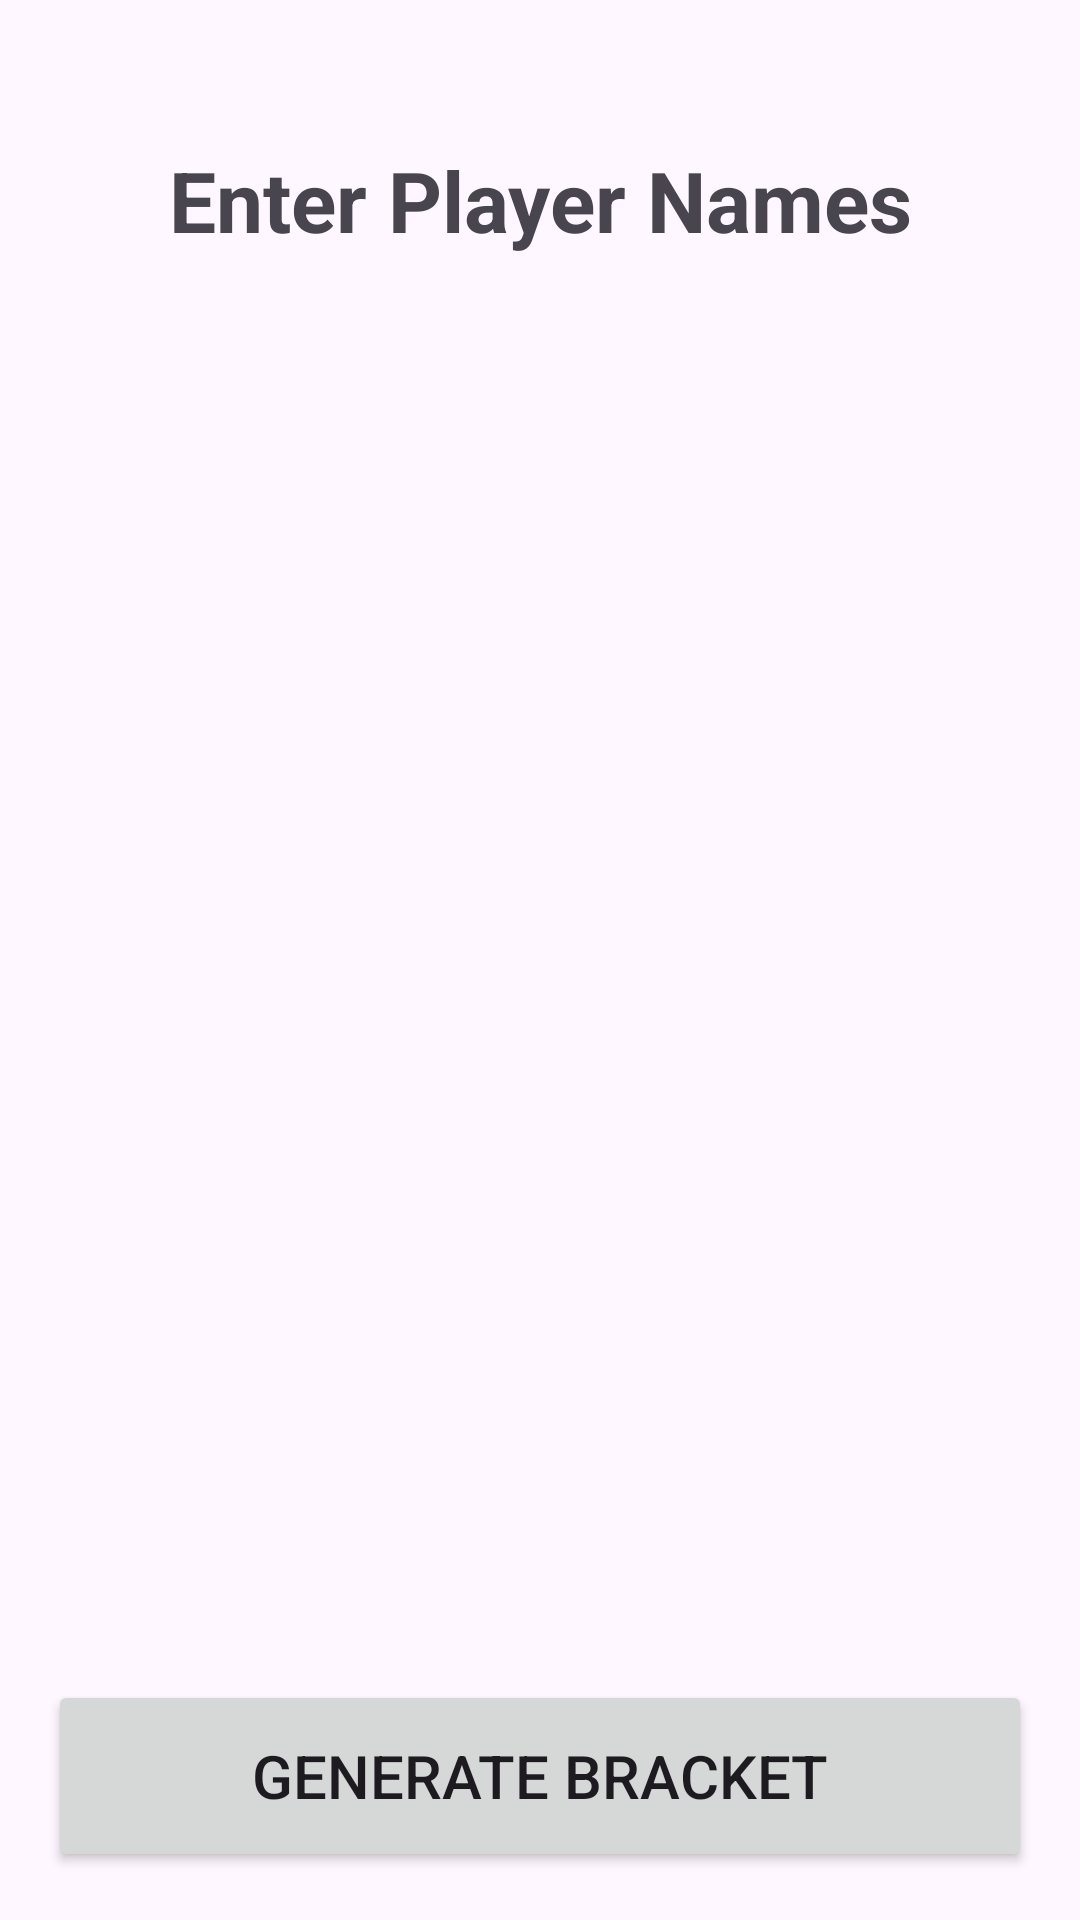

Reconstruct the res/layout file that produces this screen, plus the resources it refers to.
<!-- AndroidManifest.xml: application theme Theme.PickleballScorer -->
<!-- res/layout/activity_dynamic_signup.xml -->
<?xml version="1.0" encoding="utf-8"?>
<LinearLayout xmlns:android="http://schemas.android.com/apk/res/android"
    android:layout_width="match_parent"
    android:layout_height="match_parent"
    android:orientation="vertical"
    android:fitsSystemWindows="true"
    android:padding="16dp">

    <TextView
        android:layout_width="match_parent"
        android:layout_height="wrap_content"
        android:text="Enter Player Names"
        android:textSize="28sp"
        android:textStyle="bold"
        android:gravity="center"
        android:layout_marginBottom="16dp"
        android:layout_marginTop="32dp"/>

    <ScrollView
        android:layout_width="match_parent"
        android:layout_height="0dp"
        android:layout_weight="1">

        <LinearLayout
            android:id="@+id/llPlayerInputs"
            android:layout_width="match_parent"
            android:layout_height="wrap_content"
            android:orientation="vertical"
            android:padding="16dp" />
    </ScrollView>

    <Button
        android:id="@+id/btnStartTournament"
        android:layout_width="match_parent"
        android:layout_height="64dp"
        android:text="Generate Bracket"
        android:textSize="20sp"
        android:layout_marginTop="16dp" />
</LinearLayout>
<!-- resources referenced by this layout -->
<resources>
  <style name="Theme.PickleballScorer" parent="Base.Theme.PickleballScorer" />
  <style name="Base.Theme.PickleballScorer" parent="Theme.Material3.DayNight.NoActionBar">
          
          
      </style>
</resources>
